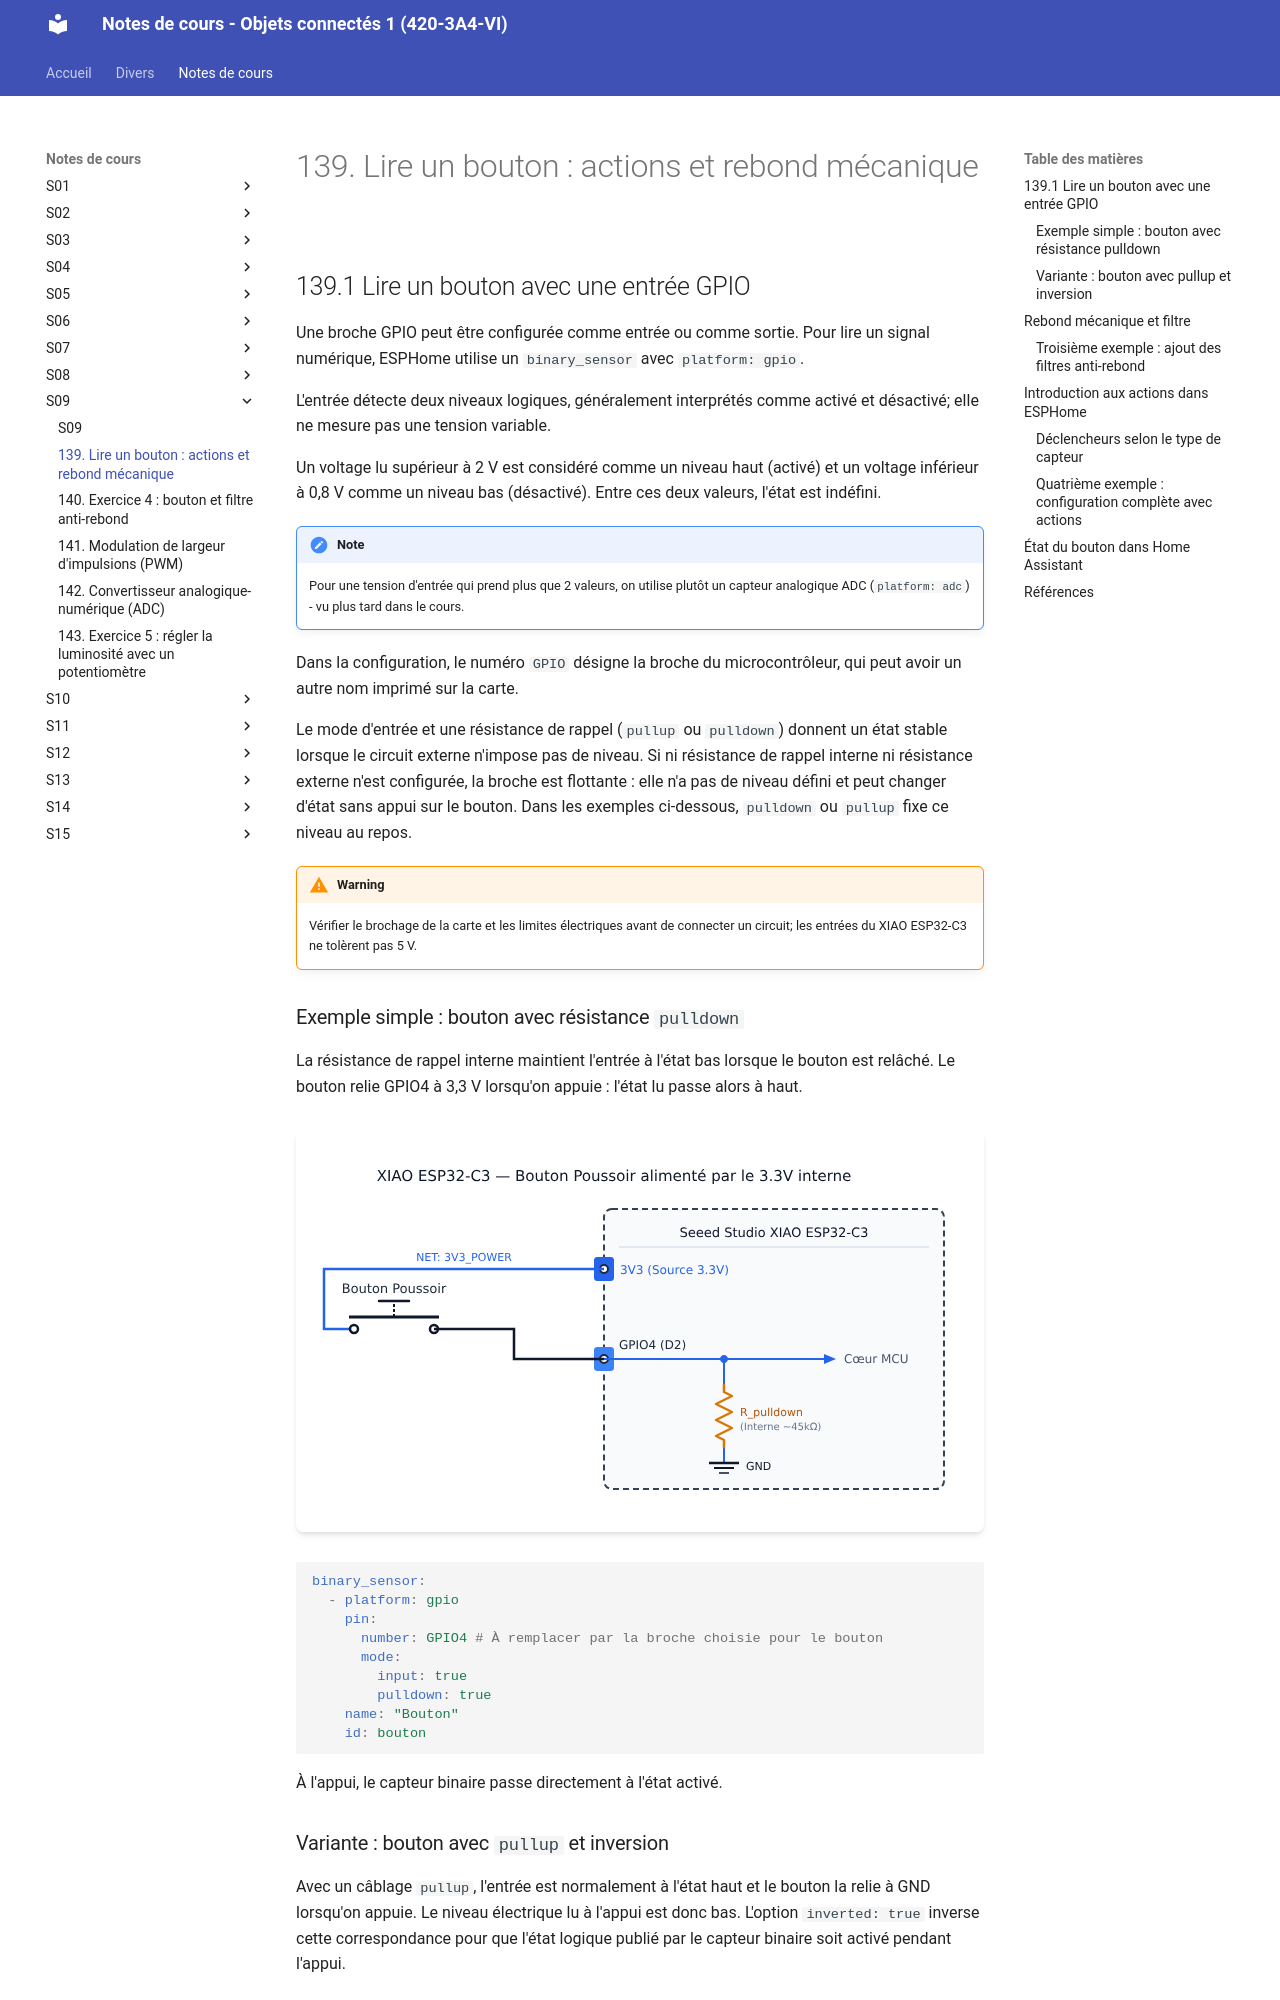

repository: Objets-Connectes-1-Victo/notes_de_cours · page: 159_bouton_actions_rebond_esphome/index.html · generator: mkdocs

# 139. Lire un bouton : actions et rebond mécanique {#chapitre-bouton_actions_rebond_esphome}

## 139.1 Lire un bouton avec une entrée GPIO {#fiche-entree_gpio}

Une broche GPIO peut être configurée comme entrée ou comme sortie. Pour lire un signal numérique, ESPHome utilise un `binary_sensor` avec `platform: gpio`. 

L'entrée détecte deux niveaux logiques, généralement interprétés comme activé et désactivé; elle ne mesure pas une tension variable.

Un voltage lu supérieur à 2 V est considéré comme un niveau haut (activé) et un voltage inférieur à 0,8 V comme un niveau bas (désactivé). Entre ces deux valeurs, l'état est indéfini.

!!! note

    Pour une tension d'entrée qui prend plus que 2 valeurs, on utilise plutôt un capteur analogique ADC (`platform: adc`) - vu plus tard dans le cours.

Dans la configuration, le numéro `GPIO` désigne la broche du microcontrôleur, qui peut avoir un autre nom imprimé sur la carte. 

Le mode d'entrée et une résistance de rappel (`pullup` ou `pulldown`) donnent un état stable lorsque le circuit externe n'impose pas de niveau. Si ni résistance de rappel interne ni résistance externe n'est configurée, la broche est flottante : elle n'a pas de niveau défini et peut changer d'état sans appui sur le bouton. Dans les exemples ci-dessous, `pulldown` ou `pullup` fixe ce niveau au repos.

!!! warning
    
    Vérifier le brochage de la carte et les limites électriques avant de connecter un circuit; les entrées du XIAO ESP32-C3 ne tolèrent pas 5 V.

### Exemple simple : bouton avec résistance `pulldown`

La résistance de rappel interne maintient l'entrée à l'état bas lorsque le bouton est relâché. Le bouton relie GPIO4 à 3,3 V lorsqu'on appuie : l'état lu passe alors à haut.

![Bouton avec résistance de rappel interne `pulldown`](img/esphome_montage_bouton_pulldown.png)

```yaml
binary_sensor:
  - platform: gpio
    pin:
      number: GPIO4 # À remplacer par la broche choisie pour le bouton
      mode:
        input: true
        pulldown: true
    name: "Bouton"
    id: bouton
```

À l'appui, le capteur binaire passe directement à l'état activé.
